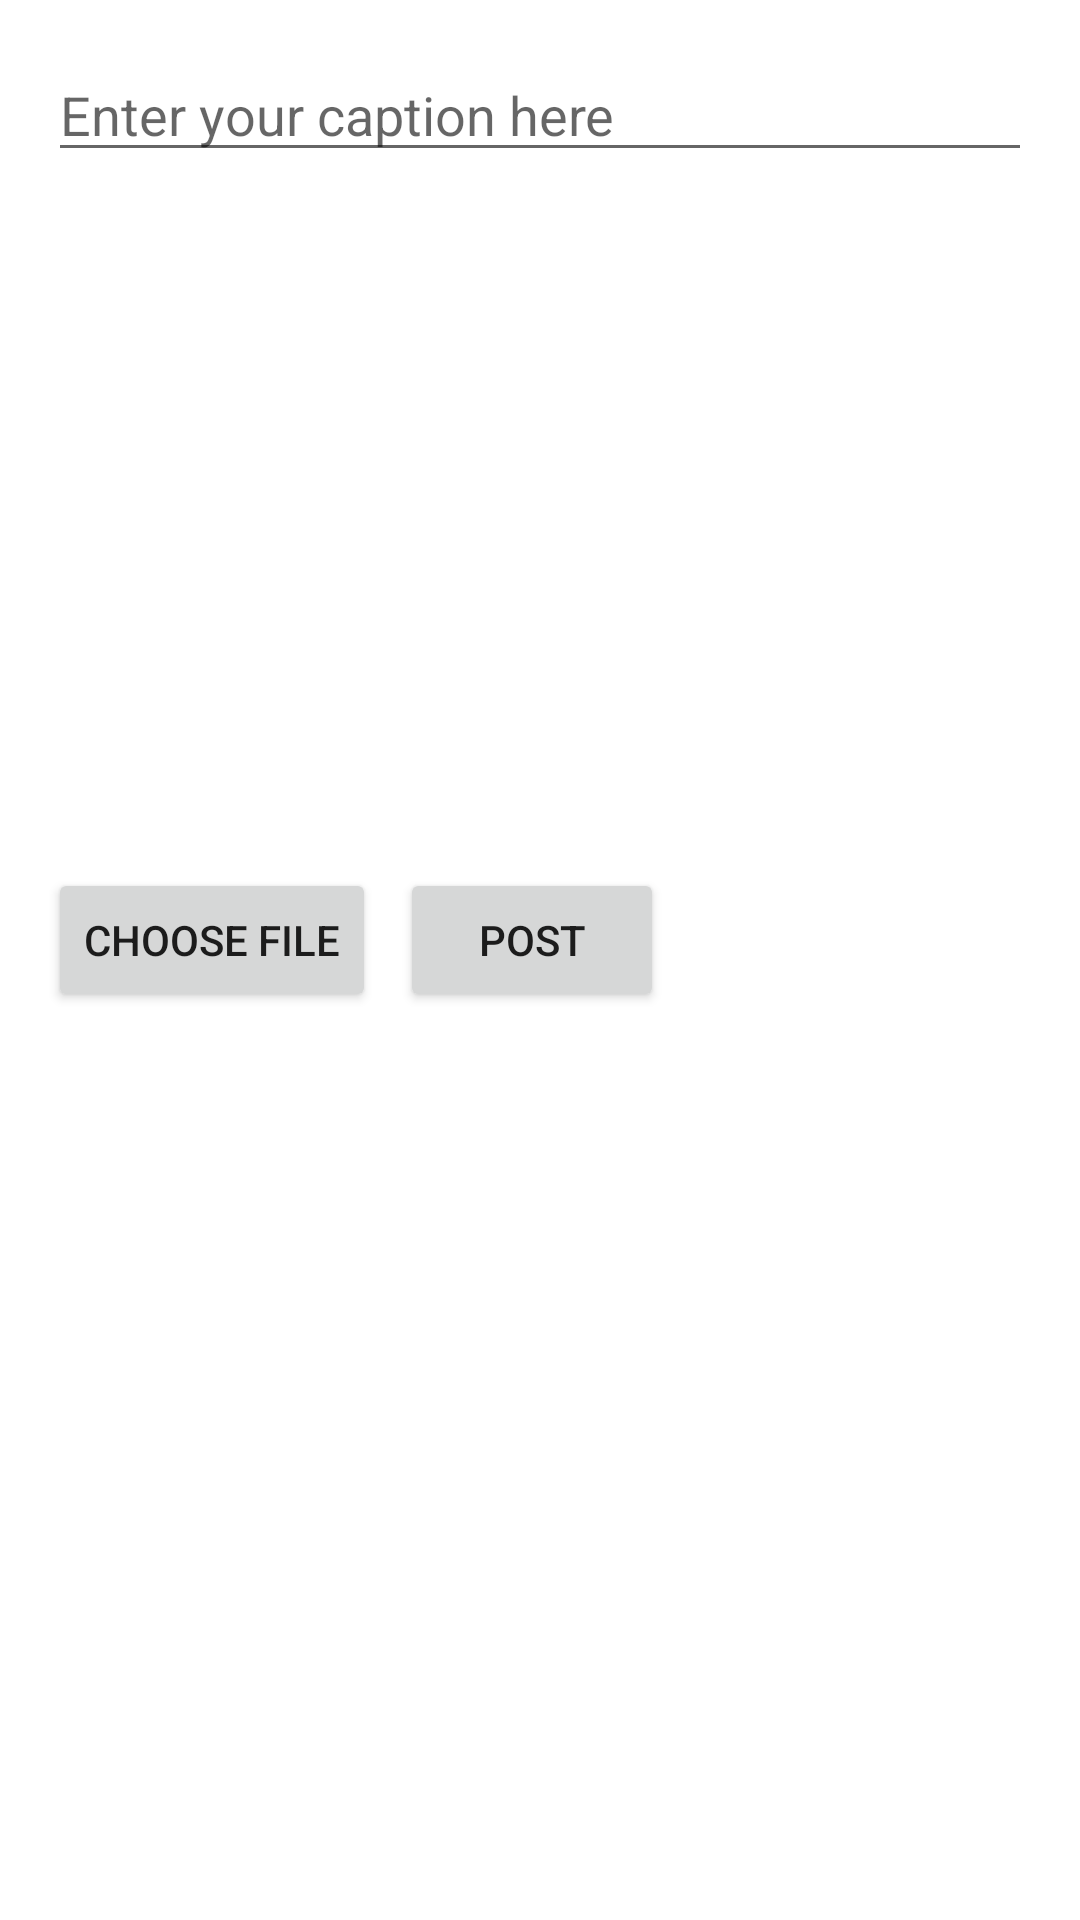

This screen was rendered from an Android layout file. Write that file and the resources it references.
<!-- AndroidManifest.xml: application theme Theme.FinalMobDev -->
<!-- res/layout/activity_post.xml -->
<RelativeLayout xmlns:android="http://schemas.android.com/apk/res/android"
    android:layout_width="match_parent"
    android:layout_height="match_parent"
    android:padding="16dp">

    <EditText
        android:id="@+id/edit_text"
        android:layout_width="match_parent"
        android:layout_height="wrap_content"
        android:hint="Enter your caption here"
        android:layout_marginBottom="16dp"/>

    <ImageView
        android:id="@+id/selected_image_view"
        android:layout_width="match_parent"
        android:layout_height="200dp"
        android:scaleType="centerCrop"
        android:layout_below="@id/edit_text"
        android:layout_marginBottom="16dp"/>

    <Button
        android:id="@+id/choose_file_button"
        android:layout_width="wrap_content"
        android:layout_height="wrap_content"
        android:text="Choose File"
        android:layout_below="@id/selected_image_view"
        android:layout_marginEnd="8dp"/>

    <Button
        android:id="@+id/post_button"
        android:layout_width="wrap_content"
        android:layout_height="wrap_content"
        android:text="Post"
        android:layout_below="@id/selected_image_view"
        android:layout_toEndOf="@id/choose_file_button"/>

    <LinearLayout
        android:id="@+id/post_layout"
        android:layout_width="match_parent"
        android:layout_height="wrap_content"
        android:orientation="vertical"
        android:layout_below="@id/post_button"
        android:layout_marginTop="16dp" />


</RelativeLayout>
<!-- resources referenced by this layout -->
<resources>
  <style name="Theme.FinalMobDev" parent="Theme.MaterialComponents.DayNight.DarkActionBar">
          
          <item name="colorPrimary">@color/purple_500</item>
          <item name="colorPrimaryVariant">@color/purple_700</item>
          <item name="colorOnPrimary">@color/white</item>
          
          <item name="colorSecondary">@color/teal_200</item>
          <item name="colorSecondaryVariant">@color/teal_700</item>
          <item name="colorOnSecondary">@color/black</item>
          
          <item name="android:statusBarColor">?attr/colorPrimaryVariant</item>
          
      </style>
  <!-- not gathered from this repository: default colours our renderer supplied (Android Studio template values) -->
  <color name="purple_500">#FF6200EE</color>
  <color name="purple_700">#FF3700B3</color>
  <color name="teal_200">#FF03DAC5</color>
  <color name="teal_700">#FF018786</color>
  <color name="black">#FF000000</color>
  <color name="white">#FFFFFFFF</color>
</resources>
